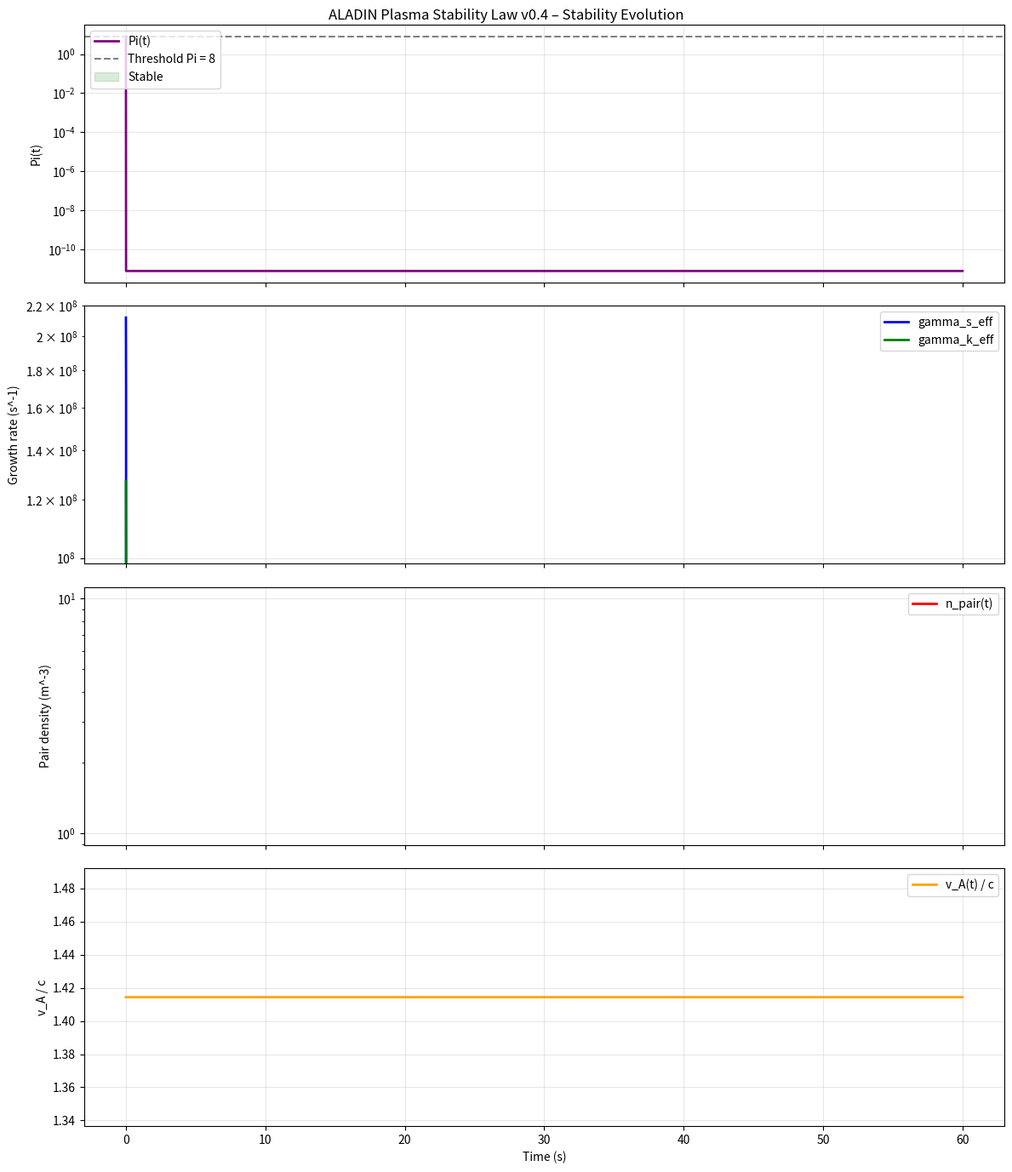

Source code (Python):
"""
ALADIN Plasma Stability Law v0.4 — Pure J₀ Z-Pinch Core
Single measured input: J₀ = 1.000 × 10¹⁸ A/m²
Derived: ρ_eff from J₀ balance, v_A from J₀ + ρ_eff, growth from B_θ
QMHD: Schwinger pair production with induced E_z, quantum pressure, ρ_eff_QMHD
Emergent B_z & shear suppression
Frozen core — January 20, 2026 — Mihai Alexandru Bucurenciu (Aladin)
"""

import numpy as np
import matplotlib.pyplot as plt
import os

os.makedirs('plots/aladin_law_v0.4', exist_ok=True)

# ─── Physical & QED Constants ──────────────────────────────────────────────
J0 = 1.000e18
mu0 = 4 * np.pi * 1e-7
c = 3e8
a_initial = 1.0
rho_eff_class = 1.745e12

m_e = 9.1093837e-31
e = 1.60217662e-19
hbar = 1.0545718e-34
B_c = 4.4e9
E_c = B_c * c
alpha_em = 1 / 137.036

# Time grid
t = np.linspace(0, 60, 5000)
dt = t[1] - t[0]

# Arrays
r = np.ones_like(t) * a_initial
theta = np.zeros_like(t)
B_z = np.zeros_like(t)
S = np.zeros_like(t)
n_pair = np.zeros_like(t)
E_z = np.zeros_like(t)

t_suppress_bz = None
t_suppress_shear = None

B_theta = (mu0 * J0 * a_initial) / 2

# ─── Main Simulation Loop ──────────────────────────────────────────────────
B_z_seed_factor = 0.1
B_z_amp_factor  = 0.2

for i in range(1, len(t)):
    compression = a_initial / r[i-1] if r[i-1] > 0 else 1.0
    B_current = B_theta * (r[i-1] / a_initial)
    
    if i > 1:
        dB_z_dt = (B_z[i-1] - B_z[i-2]) / dt
    else:
        dB_z_dt = 0.0
    E_z[i] = - (r[i-1] / 2.0) * dB_z_dt
    
    Gamma_pair = 0.0
    if abs(E_z[i]) > 1e10:
        Gamma_pair = (alpha_em * abs(E_z[i]) * E_c / hbar) * \
                     (B_current / B_c)**2 * \
                     np.exp(-np.pi * E_c / abs(E_z[i]))
    
    n_pair_new = n_pair[i-1] + Gamma_pair * dt
    max_pairs  = (B_current**2 / (2.0 * mu0)) / (2.0 * m_e * c**2) if B_current > 0 else 0.0
    n_pair[i]  = min(n_pair_new, max_pairs)
    
    P_q = 0.0
    if n_pair[i] > 0:
        P_q = (3.0/5.0) * n_pair[i] * (3.0 * np.pi**2 * n_pair[i])**(2.0/3.0) * hbar**2 / m_e
    
    rho_eff_qmhd = rho_eff_class + 2.0 * m_e * n_pair[i] + P_q / c**2
    v_A_qmhd = B_theta / np.sqrt(mu0 * rho_eff_qmhd) if mu0 * rho_eff_qmhd > 0 else 0.0
    
    if B_z[i-1] == 0 and theta[i-1] > 0.01:
        B_z[i] = B_z_seed_factor * B_theta
    else:
        B_z[i] = B_z[i-1]
    B_z[i] = B_z[i] * compression**2 * (1.0 + B_z_amp_factor * theta[i-1])
    B_z[i] = min(B_z[i], B_theta)
    
    S[i] = 0.1 * v_A_qmhd / a_initial * compression if a_initial > 0 else 0.0
    
    if t_suppress_bz is None and B_z[i] >= B_theta:
        t_suppress_bz = t[i]
    if t_suppress_shear is None and S[i] >= 0.5 * v_A_qmhd / a_initial:
        t_suppress_shear = t[i]
    
    stab_bz    = (B_z[i] / B_theta)**2 if B_theta != 0 else 0.0
    stab_shear = min(S[i] / (0.5 * v_A_qmhd / a_initial), 1.0) if v_A_qmhd != 0 and a_initial != 0 else 0.0
    stab_factor = max(stab_bz, stab_shear)
    
    n_L    = e * B_current / (2.0 * np.pi * hbar) if hbar != 0 else 0.0
    n_class = rho_eff_qmhd / 1.67e-27 if rho_eff_qmhd != 0 else 1.0
    landau_factor = np.sqrt(1.0 + n_L / n_class) if n_class > 0 else 1.0
    
    gamma_s_eff = 0.5 * v_A_qmhd / a_initial * (1.0 - stab_factor) / landau_factor if a_initial != 0 else 0.0
    gamma_k_eff = 0.3 * v_A_qmhd / a_initial * (1.0 - stab_factor) / landau_factor if a_initial != 0 else 0.0
    
    delta_r = gamma_s_eff * r[i-1] * dt
    r[i] = max(r[i-1] - delta_r, 1e-6)
    
    theta[i] = theta[i-1] + gamma_k_eff * theta[i-1] * dt

# ─── Stability Metrics ─────────────────────────────────────────────────────
Pi_t          = np.zeros_like(t)
gamma_s_eff_t = np.zeros_like(t)
gamma_k_eff_t = np.zeros_like(t)
v_A_norm_t    = np.zeros_like(t)

for i in range(len(t)):
    compression = a_initial / r[i] if r[i] > 0 else 1.0
    B_current = B_theta * (r[i] / a_initial)
    
    P_q = 0.0
    if n_pair[i] > 0:
        P_q = (3.0/5.0) * n_pair[i] * (3.0 * np.pi**2 * n_pair[i])**(2.0/3.0) * hbar**2 / m_e
    
    rho_eff_qmhd_i = rho_eff_class + 2.0 * m_e * n_pair[i] + P_q / c**2
    
    Pi_t[i] = mu0 * J0**2 * r[i]**2 / (rho_eff_qmhd_i * c**2) if rho_eff_qmhd_i != 0 else 0.0
    
    v_A_qmhd_i = B_theta / np.sqrt(mu0 * rho_eff_qmhd_i) if mu0 * rho_eff_qmhd_i > 0 else 0.0
    v_A_norm_t[i] = v_A_qmhd_i / c
    
    n_L_i = e * B_current / (2.0 * np.pi * hbar) if hbar != 0 else 0.0
    n_class_i = rho_eff_qmhd_i / 1.67e-27 if rho_eff_qmhd_i != 0 else 1.0
    landau_factor_i = np.sqrt(1.0 + n_L_i / n_class_i) if n_class_i > 0 else 1.0
    
    stab_bz_i   = (B_z[i] / B_theta)**2 if B_theta != 0 else 0.0
    stab_shear_i = min(S[i] / (0.5 * v_A_qmhd_i / a_initial), 1.0) if v_A_qmhd_i != 0 and a_initial != 0 else 0.0
    stab_factor_i = max(stab_bz_i, stab_shear_i)
    
    gamma_s_eff_t[i] = 0.5 * v_A_qmhd_i / a_initial * (1.0 - stab_factor_i) / landau_factor_i if a_initial != 0 else 0.0
    gamma_k_eff_t[i] = 0.3 * v_A_qmhd_i / a_initial * (1.0 - stab_factor_i) / landau_factor_i if a_initial != 0 else 0.0

# ─── Final Stability Plot ──────────────────────────────────────────────────
fig_stab, axs_stab = plt.subplots(4, 1, figsize=(12, 14), sharex=True)

axs_stab[0].plot(t, Pi_t, 'purple', lw=2, label='Pi(t)')
axs_stab[0].axhline(8.0, color='gray', ls='--', label='Threshold Pi = 8')
if np.any(Pi_t >= 8):
    axs_stab[0].fill_between(t, Pi_t, 8.0, where=(Pi_t >= 8),
                             color='green', alpha=0.15, label='Stable')
axs_stab[0].set_ylabel('Pi(t)')
axs_stab[0].set_yscale('log' if np.any(Pi_t > 0) else 'linear')
axs_stab[0].legend(loc='upper left')
axs_stab[0].grid(alpha=0.3)

axs_stab[1].plot(t, gamma_s_eff_t, 'blue', lw=2, label='gamma_s_eff')
axs_stab[1].plot(t, gamma_k_eff_t, 'green', lw=2, label='gamma_k_eff')
axs_stab[1].set_ylabel('Growth rate (s^-1)')
axs_stab[1].set_yscale('log')
axs_stab[1].legend()
axs_stab[1].grid(alpha=0.3)

axs_stab[2].plot(t, n_pair, 'red', lw=2, label='n_pair(t)')
axs_stab[2].set_ylabel('Pair density (m^-3)')
axs_stab[2].set_yscale('log')
axs_stab[2].legend()
axs_stab[2].grid(alpha=0.3)

axs_stab[3].plot(t, v_A_norm_t, 'orange', lw=2, label='v_A(t) / c')
axs_stab[3].set_xlabel('Time (s)')
axs_stab[3].set_ylabel('v_A / c')
axs_stab[3].legend()
axs_stab[3].grid(alpha=0.3)

plt.suptitle('ALADIN Plasma Stability Law v0.4 – Stability Evolution')
plt.tight_layout()
plt.savefig('plots/aladin_law_v0.4_stability.png', dpi=300)
plt.close()
